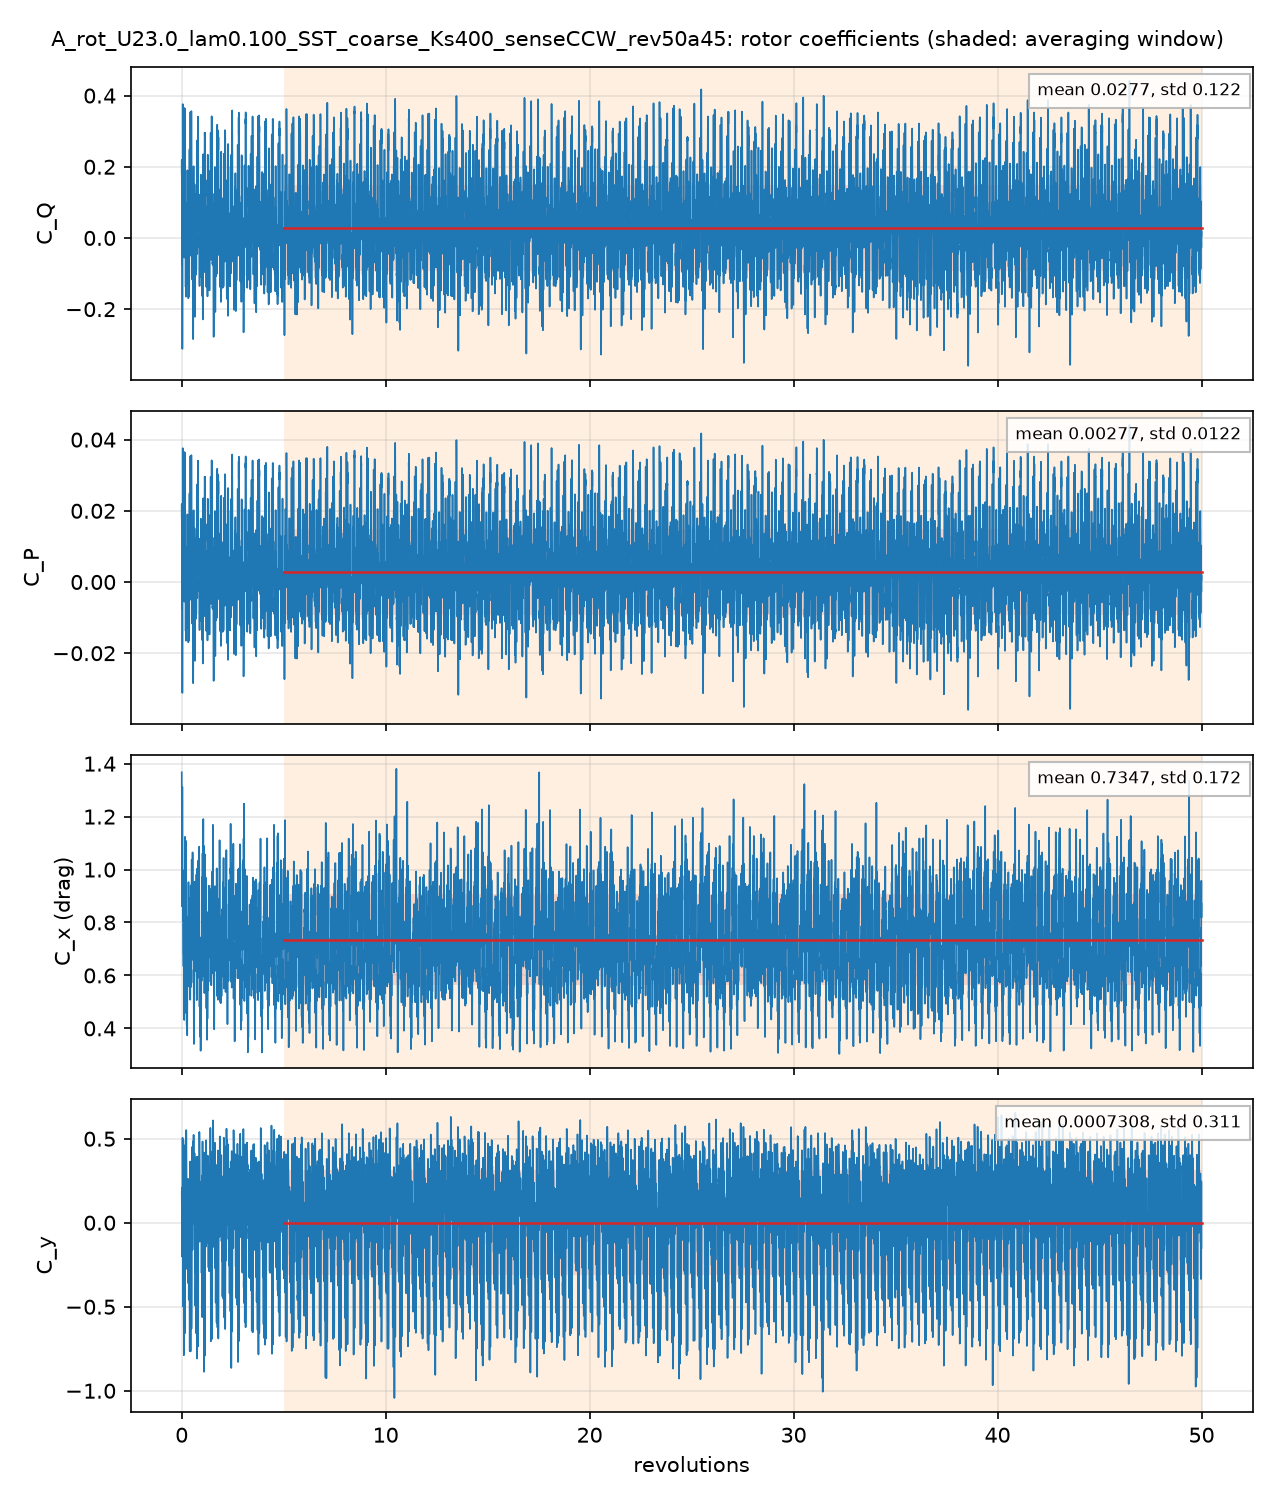

Source data for this figure (header and first rows):
# A_rot_U23.0_lam0.100_SST_coarse_Ks400_…, per unit span; C_Q = Q'/(q 2R R), C_P = lambda C_Q, C_x, y = F'/(q 2R)
# averaging window 5 .. 50 revolutions; …
t_s, revolutions, azimuth_blade1_deg, CQ, CP, Cx, Cy, CQ_blade1, CQ_blade2, CQ_blade3
0.0003938, 0.001419, 0.5108, 0.1826, 0.01826, 1.367, 0.1809, 0.2359, 0.1268, -0.18
0.003096, 0.01115, 4.015, 0.03577, 0.003577, 1.052, 0.09725, 0.2233, -0.1366, -0.05092
0.005786, 0.02085, 7.505, 0.02586, 0.002586, 0.8849, 0.1215, 0.186, 0.007927, -0.1681
0.008872, 0.03196, 11.51, -0.3117, -0.03117, 1.294, -0.09643, 0.1542, -0.1366, -0.3292
0.01156, 0.04165, 15, -0.02314, -0.002314, 0.9289, 0.5052, 0.1259, -0.03348, -0.1156
0.01428, 0.05143, 18.52, 0.3516, 0.03516, 0.9848, 0.2274, 0.4134, 0.1782, -0.2401
0.01698, 0.06116, 22.02, 0.02625, 0.002625, 0.8046, -0.4839, 0.4071, -0.1896, -0.1912
0.01965, 0.07078, 25.48, -0.008389, -0.0008389, 0.8515, 0.05014, 0.241, -0.1114, -0.1381
0.02274, 0.08192, 29.49, -0.02467, -0.002467, 0.6542, 0.4689, 0.03963, 0.0627, -0.127
0.02544, 0.09166, 33, 0.2098, 0.02098, 0.6917, 0.01647, 0.2059, 0.09589, -0.09198
0.02815, 0.1014, 36.51, 0.2802, 0.02802, 0.679, -0.5588, 0.3926, -0.04529, -0.0672
0.03084, 0.1111, 40.01, 0.1564, 0.01564, 0.8901, -0.5336, 0.3302, -0.1012, -0.07256
0.03353, 0.1208, 43.49, -0.02225, -0.002225, 0.5335, 0.02906, 0.09276, -0.05071, -0.0643
0.03662, 0.1319, 47.5, 0.1571, 0.01571, 0.6995, 0.1974, 0.03924, 0.133, -0.01508
0.0393, 0.1416, 50.98, 0.3251, 0.03251, 0.9064, -0.3238, 0.2561, 0.05694, 0.01208
0.04202, 0.1514, 54.5, 0.331, 0.0331, 0.9196, -0.629, 0.3461, -0.01768, 0.002534
0.0447, 0.1611, 57.98, 0.1904, 0.01904, 1.1, -0.2577, 0.1923, -0.007984, 0.006029
0.04743, 0.1709, 61.52, 0.0632, 0.00632, 1, 0.2485, -0.001223, 0.05729, 0.007131
0.05052, 0.182, 65.53, -0.06586, -0.006586, 0.7844, 0.4484, 0.04296, -0.01542, -0.0934
0.0532, 0.1917, 69, -0.1309, -0.01309, 0.7622, 0.1713, 0.1695, -0.1229, -0.1775
0.0559, 0.2014, 72.5, -0.06079, -0.006079, 1.073, -0.2766, 0.1939, -0.1599, -0.09475
0.05861, 0.2112, 76.01, -0.1442, -0.01442, 0.7158, 0.2292, 0.08647, -0.1112, -0.1195
0.0613, 0.2209, 79.51, 0.05409, 0.005409, 0.4902, 0.548, 0.05982, 0.09945, -0.1052
0.0644, 0.232, 83.52, -0.02295, -0.002295, 0.768, 0.4074, 0.05277, -0.01311, -0.06262
0.06708, 0.2417, 87.01, -0.1212, -0.01212, 0.5001, 0.1994, 0.04698, -0.0674, -0.1008
0.06977, 0.2514, 90.49, 0.03983, 0.003983, 0.5336, 0.1407, 0.03674, 0.02518, -0.02209
0.07248, 0.2611, 94.01, -0.03979, -0.003979, 0.4982, 0.1661, 0.04041, -0.04089, -0.03931
0.07516, 0.2708, 97.49, -0.07071, -0.007071, 0.3782, 0.05385, 0.02914, -0.07091, -0.02894
0.07824, 0.2819, 101.5, 0.1278, 0.01278, 0.65, 0.1968, 0.03049, 0.02565, 0.07167
0.08094, 0.2916, 105, -0.08022, -0.008022, 0.5669, -0.109, 0.01849, -0.137, 0.03825
0.08366, 0.3014, 108.5, 0.04206, 0.004206, 0.7334, 0.1698, -0.001404, -0.02482, 0.06829
0.08635, 0.3111, 112, 0.1234, 0.01234, 0.7714, 0.0867, -0.009215, -0.0226, 0.1552
0.08905, 0.3208, 115.5, -0.0521, -0.00521, 0.7376, -0.3597, -0.05644, -0.1288, 0.1331
0.09213, 0.3319, 119.5, -0.09396, -0.009396, 0.9526, 0.1453, -0.01958, -0.1787, 0.1043
0.09484, 0.3417, 123, 0.03321, 0.003321, 0.7104, -0.3685, -0.1108, -0.04636, 0.1904
0.09752, 0.3513, 126.5, 0.09679, 0.009679, 0.6971, -0.3797, -0.0443, -0.07601, 0.2171
0.1002, 0.3612, 130, -0.09204, -0.009204, 0.8324, -0.3705, -0.1576, -0.116, 0.1815
0.1029, 0.3709, 133.5, -0.0819, -0.00819, 0.7192, -0.1905, -0.1687, -0.06229, 0.1491
0.106, 0.382, 137.5, 0.2374, 0.02374, 0.7595, -0.1921, 0.06834, -0.08643, 0.2555
0.1087, 0.3917, 141, 0.01297, 0.001297, 0.8837, -0.748, -0.1766, -0.1019, 0.2914
0.1114, 0.4014, 144.5, -0.04588, -0.004588, 0.8625, -0.254, -0.1694, -0.09491, 0.2184
0.1141, 0.4111, 148, -0.038, -0.0038, 0.6172, 0.3244, 0.01595, -0.1163, 0.06231
0.1168, 0.4209, 151.5, 0.2717, 0.02717, 0.5302, 0.2446, 0.149, -0.0933, 0.216
0.1199, 0.4319, 155.5, 0.1454, 0.01454, 0.7356, -0.6761, -0.1445, -0.09011, 0.38
0.1226, 0.4416, 159, 0.1185, 0.01185, 0.9305, -0.3975, -0.07844, -0.08032, 0.2773
0.1253, 0.4514, 162.5, 0.007977, 0.0007977, 0.5791, 0.297, 0.04432, -0.06714, 0.03079
0.128, 0.4611, 166, 0.1713, 0.01713, 0.682, 0.2477, 0.1519, -0.0335, 0.05289
0.1307, 0.4708, 169.5, 0.3405, 0.03405, 0.8815, -0.3799, 0.05553, 0.004166, 0.2808
0.1337, 0.4819, 173.5, 0.2955, 0.02955, 0.8735, -0.5823, -0.03174, -0.01003, 0.3373
0.1365, 0.4917, 177, 0.1204, 0.01204, 1.036, -0.1053, -0.01814, -0.02181, 0.1604
0.1392, 0.5014, 180.5, 0.04262, 0.004262, 0.8933, 0.289, 0.03978, -0.006614, 0.00946
0.1419, 0.5111, 184, -0.09576, -0.009576, 0.7475, 0.4379, -0.035, -0.1059, 0.04517
0.1446, 0.5209, 187.5, -0.09612, -0.009612, 0.7663, 0.1581, -0.1089, -0.1715, 0.1843
0.1476, 0.5319, 191.5, 0.09124, 0.009124, 1.063, -0.09361, -0.01424, -0.09782, 0.2033
0.1504, 0.5417, 195, 0.0007519, 7.5192442e-05, 0.7766, 0.4374, 0.03167, -0.1089, 0.07798
0.1531, 0.5514, 198.5, -0.07143, -0.007143, 0.8079, 0.3999, -0.0572, -0.07543, 0.06121
0.1558, 0.5612, 202, -0.2842, -0.02842, 0.9092, 0.2168, -0.2461, -0.09645, 0.05828
0.1585, 0.5709, 205.5, -0.1254, -0.01254, 0.6698, 0.152, -0.09299, -0.08505, 0.05264
... 4,942 more rows
